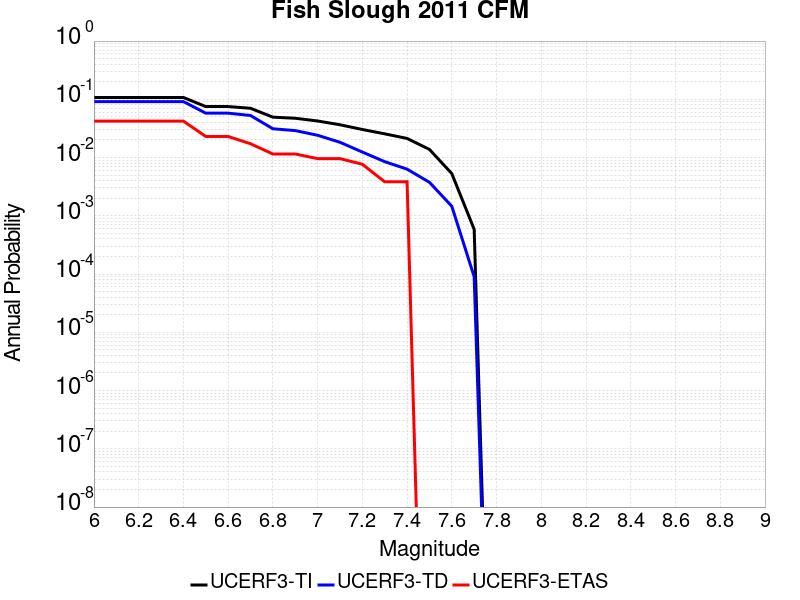

Data behind this chart, as committed beside it:
Magnitude, UCERF3-TI Prob, UCERF3-TD Prob, UCERF3-ETAS Prob
6.0, 0.1076, 0.09147, 0.04223
6.1, 0.1076, 0.09147, 0.04223
6.2, 0.1076, 0.09147, 0.04223
6.3, 0.1076, 0.09147, 0.04223
6.4, 0.1076, 0.09147, 0.04223
6.5, 0.07508, 0.05781, 0.02303
6.6, 0.07508, 0.05781, 0.02303
6.7, 0.07018, 0.05277, 0.01727
6.8, 0.0494, 0.03121, 0.01152
6.9, 0.04729, 0.02904, 0.01152
7.0, 0.04247, 0.02413, 0.009597
7.1, 0.03657, 0.0183, 0.009597
7.2, 0.03034, 0.01244, 0.007678
7.3, 0.02554, 0.008504, 0.003839
7.4, 0.0213, 0.006324, 0.003839
7.5, 0.0138, 0.003762, 0.0
7.6, 0.005302, 0.001458, 0.0
7.7, 5.868686E-4, 9.004612E-5, 0.0
